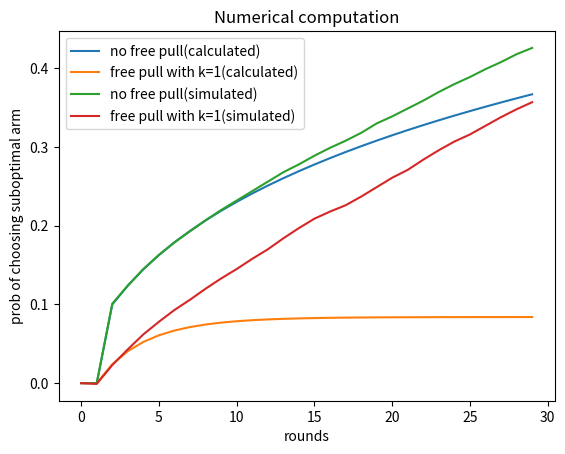

This figure's Python source:
from scipy.stats import norm
# from sympy import *
from scipy import integrate
import math
import numpy as np
import matplotlib.pyplot as plt
from decimal import *
getcontext().prec = 8


class EGProb:
    """
    This class computes expected regrets for each round for 2-arm bandits.
    E[regret at t] = P(choose worse arm at t)
    It computes the probability in a dynamic programming way.
    """
    def __init__(self, a1, a2, var):
        # self.a1 = a1
        # self.a2 = a2
        assert a1 > a2
        self.diff = a1 - a2
        self.var = var
        self.p = [0, 0, 1]  # round 0 doesn't exist. round 1 and round 2 are initialization without choice
        # self.comb_p = {(1,1):1}
        self.p_m = [0, 1]
        self.p_free = [0, 0]
        # self.comb_p_free = {(1,1):1}
        self.p_m_free = [0, 1]

    def compute_compared_p(self, m, n):
        return norm.cdf(0, loc=self.diff, scale=(self.var * math.sqrt(1 / m + 1 / n)))

    def compute(self, t):
        def get_comb_p(m, n):
            if (m, n) in self.comb_p.keys():
                return self.comb_p[(m, n)]
            if m == 0 or n == 0:
                return 0
            p_t = get_p(m+n)
            comb_p = get_comb_p(m-1, n)*(1-p_t)+get_comb_p(m,n-1)*p_t
            self.comb_p[(m,n)] = comb_p
            return comb_p

        def update_p_m(t):
            p = get_p(t)
            self.p_m.append(0)
            assert len(self.p_m) == t+1
            for i in range(t, 0, -1):
                self.p_m[i] = self.p_m[i] * p + self.p_m[i-1] * (1-p)
            return

        def get_p(t):
            if t < len(self.p):
                return self.p[t]
            # if t == 3:
            #     p = compute_compared_p(1, 1)
            #     return p
            p = 0
            for i in range(1, t-1):
                # p+=get_comb_p(i, t-i-1)*compute_compared_p(i, t-i-1)
                p += self.p_m[i] * self.compute_compared_p(i, t-i-1)
            self.p.append(p)
            return p

        for i in range(2, t):
            # estimate the probability to choose worse arm at round i
            p = get_p(i)
            # update the probability of choosing best arm X times after round i
            update_p_m(i)
        return p

    def compute_free(self, t):
        def get_comb_p(m, n):
            if (m, n) in self.comb_p_free.keys():
                return self.comb_p_free[(m, n)]
            if m == 0 or n == 0 or m > n:
                return 0
            # t = (m+n)//2
            p_t = get_p((m+n)//2)
            a,b = get_comb_p(m-1, n-1), get_comb_p(m,n-2)
            comb_p = a*(1-p_t)+b*p_t
            # if comb_p == 0:
            print(f"P({m}, {n})={comb_p}={a}*{1-p_t}+{b}*{p_t}. P_{(m + n) // 2}: {p_t}")
            self.comb_p_free[(m,n)] = comb_p
            return comb_p

        def update_p_m(t):
            p = get_p(t)
            self.p_m_free.append(0)
            assert len(self.p_m_free) == t+1
            for i in range(t, 0, -1):
                self.p_m_free[i] = self.p_m_free[i] * p + self.p_m_free[i-1] * (1-p)
            return

        def get_p(t):
            if t < len(self.p_free):
                return self.p_free[t]
            # if t == 3:
            #     p = compute_compared_p(1, 1)
            #     return p
            p = 0
            for i in range(1, t):
                # p+=get_comb_p(i, t-i-1)*compute_compared_p(i, t-i-1)
                p += self.p_m_free[i] * self.compute_compared_p(i, 2*(t-1)-i)
            self.p_free.append(p)
            return p

        for i in range(2, t):
            # estimate the probability to choose worse arm at round i
            p = get_p(i)
            # update the probability of choosing best arm X times after round i
            update_p_m(i)
        return p

        # def get_p(t):
        #     if t < len(self.p_free):
        #         return self.p_free[t]
        #     # if t == 2:
        #     #     p = compute_compared_p(1, 1)
        #     #     return p
        #     p = 0
        #     for i in range(1, t):
        #         m, n = i, 2*(t-1)-i
        #         p += get_comb_p(m, n)*compute_compared_p(m, n)
        #     return p
        #
        # for i in range(2, t):
        #     p = get_p(i)
        #     self.p_free.append(p)
        # return p


class EGProbPrec(EGProb):
    """
    This class does the same job as EGProb but with more precise numbers.
    """
    def __init__(self, a1, a2, var):
        # self.a1 = a1
        # self.a2 = a2
        assert a1 > a2
        self.diff = a1 - a2
        self.var = var
        self.p = [0, 0, 1]  # round 0 doesn't exist. round 1 and round 2 are initialization without choice
        self.comb_p = {(1, 1): 1}
        self.p_free = [0, 0]
        self.comb_p_free = {(1, 1): 1}

    def compute(self, t):
        """
        All functions should return Decimal or int.
        """
        def compute_compared_p(m, n):
            # return norm.cdf(-(self.diff) / (self.var * math.sqrt(1 / m + 1 / n)))
            p = norm.cdf(0, loc=self.diff, scale=(self.var * math.sqrt(1 / m + 1 / n)))
            return Decimal.from_float(p)

        def get_comb_p(m, n):
            if (m, n) in self.comb_p.keys():
                return self.comb_p[(m, n)]
            if m == 0 or n == 0:
                return 0
            p_t = get_p(m+n)
            comb_p = get_comb_p(m-1, n)*(1-p_t)+get_comb_p(m, n-1)*p_t
            self.comb_p[(m, n)] = comb_p
            return comb_p

        def get_p(t):
            if t < len(self.p):
                return self.p[t]
            if t == 3:
                p = compute_compared_p(1, 1)
                return p
            p = 0
            for i in range(1, t-1):
                p += get_comb_p(i, t-i-1)*compute_compared_p(i, t-i-1)
            return p

        for i in range(3, t):
            p = get_p(i)
            self.p.append(p)
        return p

    def compute_free(self, t):
        def compute_compared_p(m, n):
            p = norm.cdf(0, loc=self.diff, scale=(self.var * math.sqrt(1 / m + 1 / n)))
            return Decimal.from_float(p)

        def get_comb_p(m, n):
            if (m, n) in self.comb_p_free.keys():
                return self.comb_p_free[(m, n)]
            if m == 0 or n == 0 or m > n:
                return 0
            # t = (m+n)//2
            p_t = get_p((m+n)//2)
            # a, b = get_comb_p(m-1, n-1), get_comb_p(m, n-2)
            comb_p = get_comb_p(m-1, n-1)*(1-p_t)+get_comb_p(m, n-2)*p_t
            # if comb_p == 0:
            print(f"P({m}, {n})={comb_p}={a}*{1-p_t}+{b}*{p_t}. P_{(m + n) // 2}: {p_t}")
            self.comb_p_free[(m, n)] = comb_p
            return comb_p

        def get_p(t):
            if t < len(self.p_free):
                return self.p_free[t]
            if t == 2:
                p = compute_compared_p(1, 1)
                return p
            p = 0
            for i in range(1, t):
                m, n = i, 2*(t-1)-i
                p += get_comb_p(m, n)*compute_compared_p(m, n)
            return p

        for i in range(2, t):
            p = get_p(i)
            self.p_free.append(p)
        return p


if __name__ == "__main__":
    r_free = [0, -0.001, 0.023, 0.043, 0.062, 0.078, 0.093, 0.106, 0.12, 0.133, 0.145, 0.158, 0.17, 0.184, 0.197, 0.209, 0.218,
     0.226, 0.237, 0.249, 0.261, 0.271, 0.284, 0.296, 0.307, 0.316, 0.327, 0.338, 0.348, 0.357]#, 0.367]
    r_no_free = [0, 0.0, 0.101, 0.124, 0.145, 0.163, 0.179, 0.193, 0.207, 0.22, 0.232, 0.244, 0.256, 0.268, 0.278, 0.289, 0.299,
       0.308, 0.318, 0.33, 0.339, 0.349, 0.359, 0.37, 0.38, 0.389, 0.399, 0.408, 0.418, 0.426] #, 0.437]

    a, b, sigma = 0.5, 0.4, 0.1
    a, b, sigma = 50000, 40000, 10000
    # for i in [a, b, sigma]:
    #     i = i * 1000000
    simu = EGProb(a, b, sigma)
    t = 30
    simu.compute(t)
    simu.compute_free(t)
    plt.figure()
    plt.xlabel("rounds")
    plt.ylabel("prob of choosing suboptimal arm")
    plt.title(f"Numerical computation")

    # diff = Decimal("0.1")
    diff = 0.1
    p = np.cumsum(simu.p)*diff
    p_free = np.cumsum(simu.p_free)*diff
    # p = simu.p
    # p_free = simu.p_free
    print(p)
    print(p_free)
    plt.plot(range(t), p, label=f"no free pull(calculated)")
    plt.plot(range(t), p_free, label=f"free pull with k=1(calculated)")
    plt.plot(range(t), r_no_free, label=f"no free pull(simulated)")
    plt.plot(range(t), r_free, label=f"free pull with k=1(simulated)")
    plt.legend(loc="best")
    plt.show()
    (x, y) = (simu.compute_compared_p(2,2), simu.compute_compared_p(1,3))
    print(x, y, x*0.76+y*0.24)